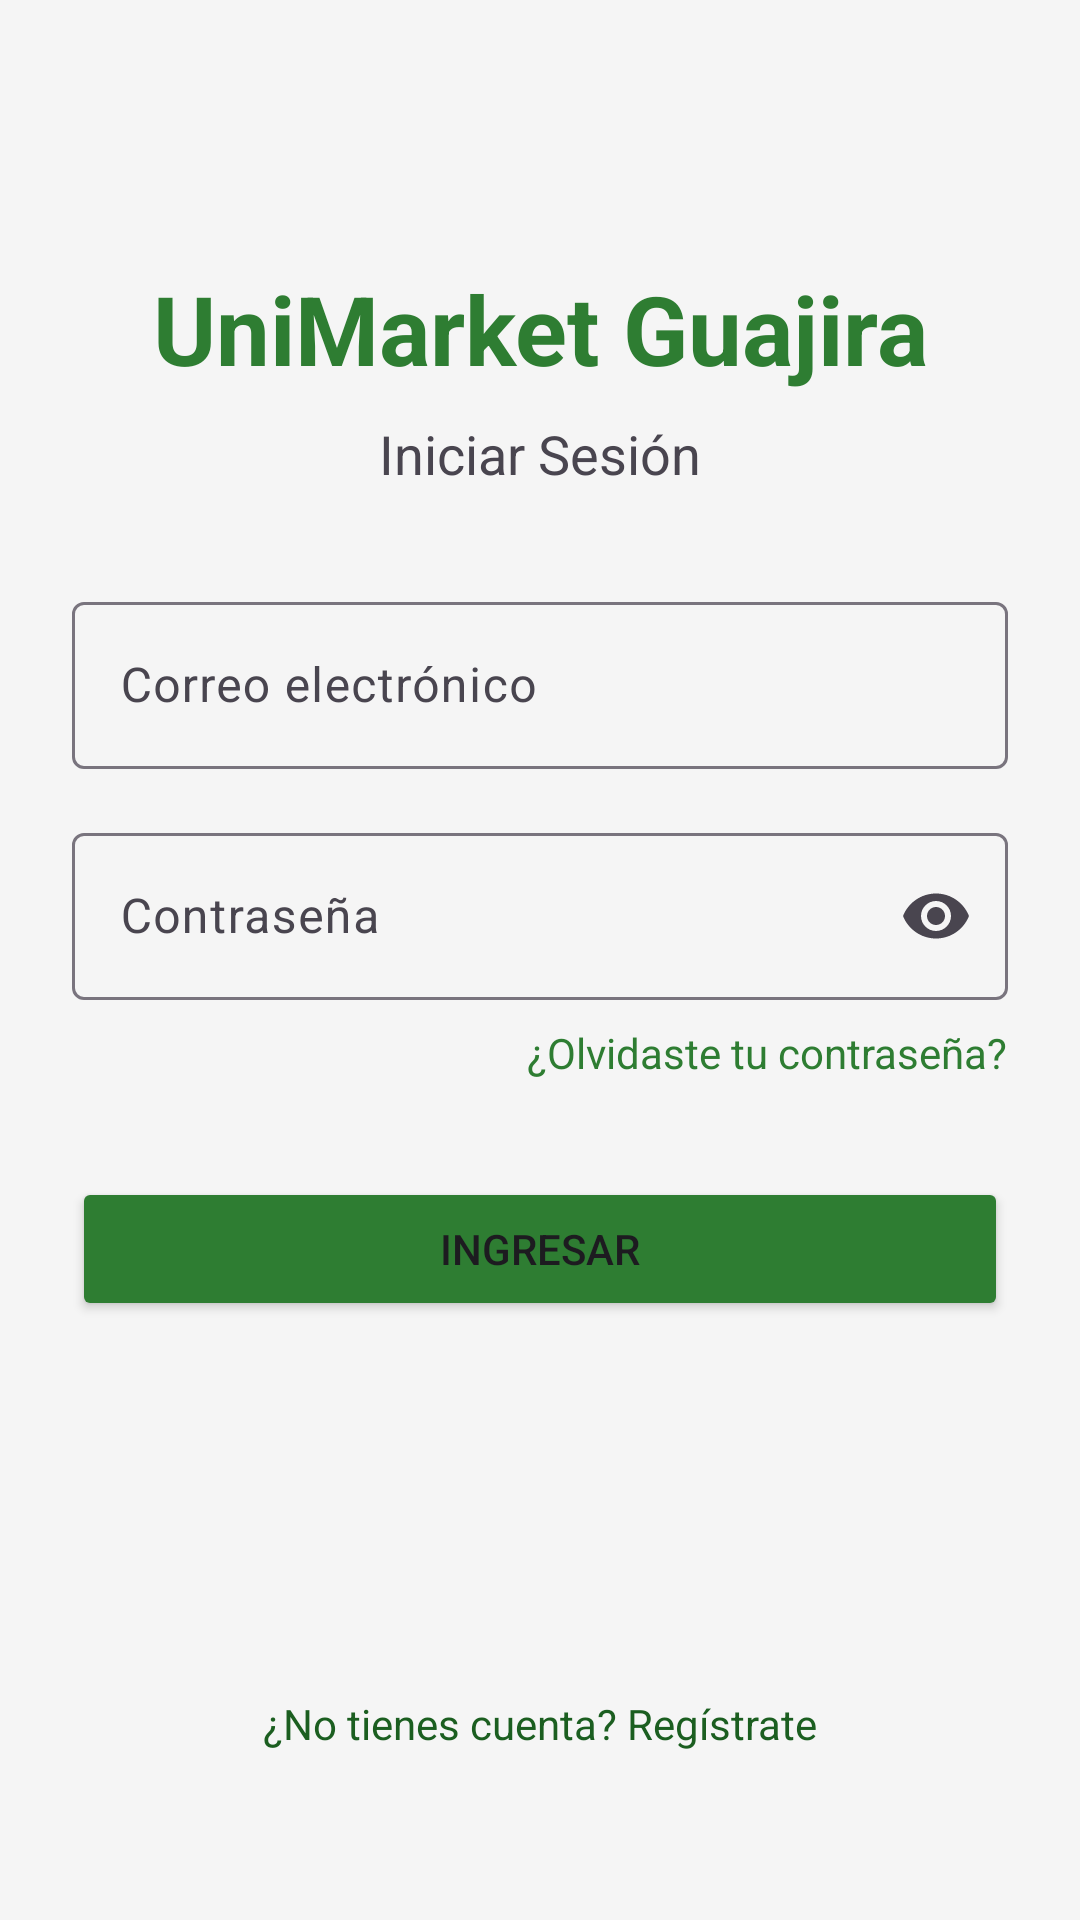

Here is an Android app screen rendered from its layout file. Give the layout XML and the strings, colors and styles it references.
<!-- AndroidManifest.xml: application theme Theme.UniMarketGuajira -->
<!-- res/layout/activity_login.xml -->
<?xml version="1.0" encoding="utf-8"?>
<androidx.constraintlayout.widget.ConstraintLayout xmlns:android="http://schemas.android.com/apk/res/android"
    xmlns:app="http://schemas.android.com/apk/res-auto"
    xmlns:tools="http://schemas.android.com/tools"
    android:layout_width="match_parent"
    android:layout_height="match_parent"
    android:padding="24dp"
    tools:context=".activities.LoginActivity">

    <TextView
        android:id="@+id/tvTitle"
        android:layout_width="wrap_content"
        android:layout_height="wrap_content"
        android:layout_marginTop="64dp"
        android:text="@string/app_name"
        android:textColor="@color/primary"
        android:textSize="32sp"
        android:textStyle="bold"
        app:layout_constraintEnd_toEndOf="parent"
        app:layout_constraintStart_toStartOf="parent"
        app:layout_constraintTop_toTopOf="parent" />

    <TextView
        android:id="@+id/tvSubtitle"
        android:layout_width="wrap_content"
        android:layout_height="wrap_content"
        android:layout_marginTop="8dp"
        android:text="@string/title_login"
        android:textSize="18sp"
        app:layout_constraintEnd_toEndOf="parent"
        app:layout_constraintStart_toStartOf="parent"
        app:layout_constraintTop_toBottomOf="@id/tvTitle" />

    <com.google.android.material.textfield.TextInputLayout
        android:id="@+id/tilEmail"
        style="@style/Widget.Material3.TextInputLayout.OutlinedBox"
        android:layout_width="0dp"
        android:layout_height="wrap_content"
        android:layout_marginTop="32dp"
        android:hint="@string/hint_email"
        app:layout_constraintEnd_toEndOf="parent"
        app:layout_constraintStart_toStartOf="parent"
        app:layout_constraintTop_toBottomOf="@id/tvSubtitle">

        <com.google.android.material.textfield.TextInputEditText
            android:layout_width="match_parent"
            android:layout_height="wrap_content"
            android:inputType="textEmailAddress" />
    </com.google.android.material.textfield.TextInputLayout>

    <com.google.android.material.textfield.TextInputLayout
        android:id="@+id/tilPassword"
        style="@style/Widget.Material3.TextInputLayout.OutlinedBox"
        android:layout_width="0dp"
        android:layout_height="wrap_content"
        android:layout_marginTop="16dp"
        android:hint="@string/hint_password"
        app:endIconMode="password_toggle"
        app:layout_constraintEnd_toEndOf="parent"
        app:layout_constraintStart_toStartOf="parent"
        app:layout_constraintTop_toBottomOf="@id/tilEmail">

        <com.google.android.material.textfield.TextInputEditText
            android:layout_width="match_parent"
            android:layout_height="wrap_content"
            android:inputType="textPassword" />
    </com.google.android.material.textfield.TextInputLayout>

    <TextView
        android:id="@+id/tvForgotPassword"
        android:layout_width="wrap_content"
        android:layout_height="wrap_content"
        android:layout_marginTop="8dp"
        android:text="@string/text_forgot_password"
        android:textColor="@color/primary"
        app:layout_constraintEnd_toEndOf="parent"
        app:layout_constraintTop_toBottomOf="@id/tilPassword" />

    <Button
        android:id="@+id/btnLogin"
        android:layout_width="0dp"
        android:layout_height="wrap_content"
        android:layout_marginTop="32dp"
        android:backgroundTint="@color/primary"
        android:padding="12dp"
        android:text="@string/btn_login"
        app:layout_constraintEnd_toEndOf="parent"
        app:layout_constraintStart_toStartOf="parent"
        app:layout_constraintTop_toBottomOf="@id/tvForgotPassword" />

    <TextView
        android:id="@+id/tvGoToRegister"
        android:layout_width="wrap_content"
        android:layout_height="wrap_content"
        android:layout_marginBottom="32dp"
        android:text="@string/text_no_account"
        android:textColor="@color/primary_dark"
        app:layout_constraintBottom_toBottomOf="parent"
        app:layout_constraintEnd_toEndOf="parent"
        app:layout_constraintStart_toStartOf="parent" />

</androidx.constraintlayout.widget.ConstraintLayout>
<!-- resources referenced by this layout -->
<resources>
  <color name="primary">#FF2E7D32</color>
  <color name="primary_dark">#FF1B5E20</color>
  <string name="app_name">UniMarket Guajira</string>
  <string name="btn_login">Ingresar</string>
  <string name="hint_email">Correo electrónico</string>
  <string name="hint_password">Contraseña</string>
  <string name="text_forgot_password">¿Olvidaste tu contraseña?</string>
  <string name="text_no_account">¿No tienes cuenta? Regístrate</string>
  <string name="title_login">Iniciar Sesión</string>
  <style name="Theme.UniMarketGuajira" parent="Base.Theme.UniMarketGuajira" />
  <style name="Base.Theme.UniMarketGuajira" parent="Theme.Material3.Light.NoActionBar">
          
          <item name="android:statusBarColor">@color/primary</item>
          <item name="android:windowLightStatusBar">false</item>
          <item name="colorPrimary">@color/primary</item>
          <item name="android:windowBackground">@color/gray_light</item>
      </style>
  <color name="gray_light">#F5F5F5</color>
</resources>
